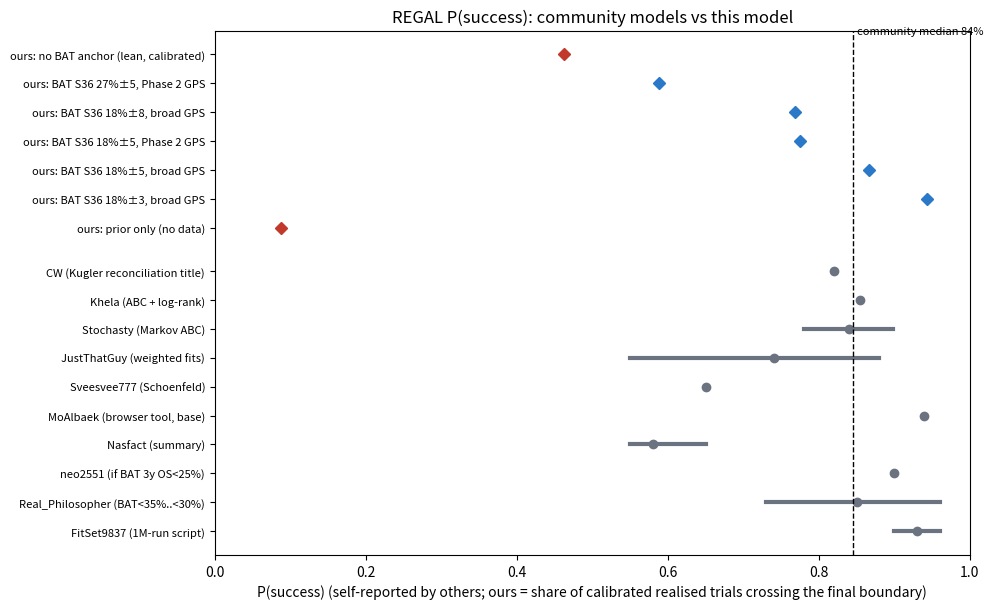

Write the Python code that produced this figure. (Note: this script raises an exception after producing the figure.)
import numpy as np
import matplotlib; matplotlib.use("Agg")
import matplotlib.pyplot as plt
# self-reported headline P(success) (low, mid, high) and expected/underlying HR from the posts I read (provenance: Reddit, unverified, several LLM-assisted)
others = [("CW (Kugler reconciliation title)", .82, .82, .82, .43), ("Khela (ABC + log-rank)", .855, .855, .855, .376), ("Stochasty (Markov ABC)", .781, .84, .898, .48),
          ("JustThatGuy (weighted fits)", .55, .741, .88, .537), ("Sveesvee777 (Schoenfeld)", .65, .65, .65, np.nan), ("MoAlbaek (browser tool, base)", .94, .94, .94, np.nan),
          ("Nasfact (summary)", .55, .58, .65, .526), ("neo2551 (if BAT 3y OS<25%)", .90, .90, .90, np.nan), ("Real_Philosopher (BAT<35%..<30%)", .73, .85, .96, np.nan),
          ("FitSet9837 (1M-run script)", .90, .93, .96, .45)]
mid = np.array([o[2] for o in others]); hr = np.array([o[4] for o in others]); hr = hr[~np.isnan(hr)]
print(f"community P(success): n={len(mid)}  median {np.median(mid):.2f}  mean {mid.mean():.2f}  range {mid.min():.2f}-{mid.max():.2f};  expected HR median {np.median(hr):.2f} (n={len(hr)})")
ours = [("ours: no BAT anchor (lean, calibrated)", .462, .71), ("ours: BAT S36 27%±5, Phase 2 GPS", .589, .64), ("ours: BAT S36 18%±8, broad GPS", .768, .54), ("ours: BAT S36 18%±5, Phase 2 GPS", .775, .54),
        ("ours: BAT S36 18%±5, broad GPS", .866, .48), ("ours: BAT S36 18%±3, broad GPS", .944, .42), ("ours: prior only (no data)", .088, .86)]
fig, ax = plt.subplots(figsize=(10, 6.2))
y = 0
labels = []
for nm, lo, m_, hi, h in others[::-1]:
    ax.plot([lo, hi], [y, y], color="#6b7280", lw=3 if hi > lo else 0); ax.plot(m_, y, "o", color="#6b7280"); labels.append(nm); y += 1
y += 0.5
for nm, p, ph in ours[::-1]:
    ax.plot(p, y, "D", color="#c0392b" if "no BAT anchor" in nm or "prior only" in nm else "#2a78c8"); labels.append(nm); y += 1
ys = list(range(len(others))) + [len(others) + 0.5 + i for i in range(len(ours))]
ax.set_yticks(ys); ax.set_yticklabels(labels, fontsize=8); ax.axvline(np.median(mid), color="k", ls="--", lw=1); ax.text(np.median(mid) + .005, y - 0.3, f"community median {np.median(mid):.0%}", fontsize=8)
ax.set_xlim(0, 1); ax.set_xlabel("P(success) (self-reported by others; ours = share of calibrated realised trials crossing the final boundary)"); ax.set_title("REGAL P(success): community models vs this model")
plt.tight_layout(); plt.savefig("results_v2/fig_vs_community.png", dpi=150); plt.close()
print("\nOUR GAP vs community median:")
for nm, p, ph in ours:
    print(f"  {nm:44s} P(success) {p:.0%}  ({(p-np.median(mid))*100:+.0f} pts)   underlying HR {ph:.2f} ({ph-np.median(hr):+.2f} vs community {np.median(hr):.2f})")
import math
lg = lambda p: math.log(p / (1 - p))
print("\nLIKELIHOOD PUSH (log-odds / odds multiplier relative to our own prior-predictive 8.8%):")
for nm, p in [("counts only (rejection)", .177), ("counts + interim (rejection)", .332), ("full SMC calibration", .462), ("+ BAT literature anchor ±8, Phase2 GPS", .775), ("+ BAT anchor ±5, broad GPS", .866)]:
    print(f"  {nm:42s} P={p:.1%}  odds x{math.exp(lg(p)-lg(.088)):.1f}")
